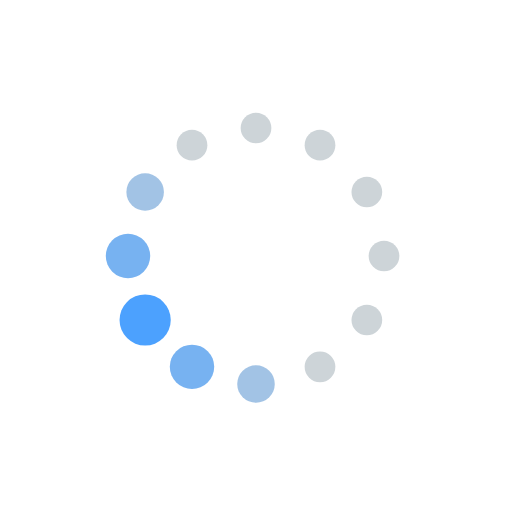
t = 0.00 s
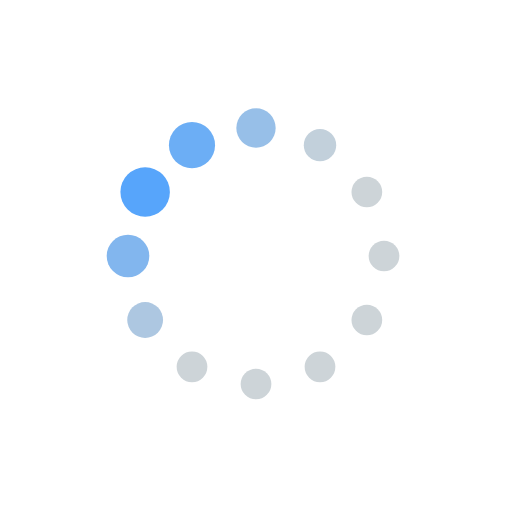
t = 0.19 s
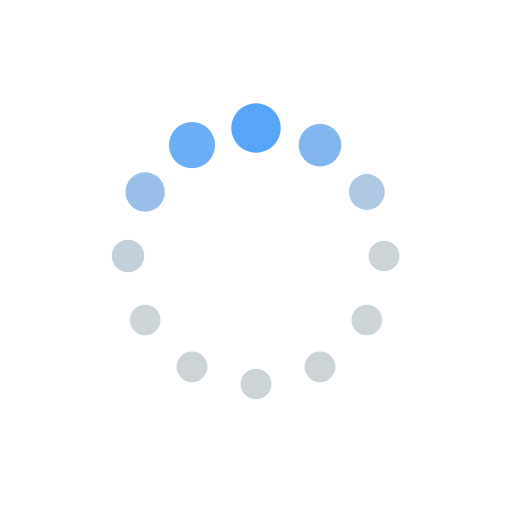
t = 0.31 s
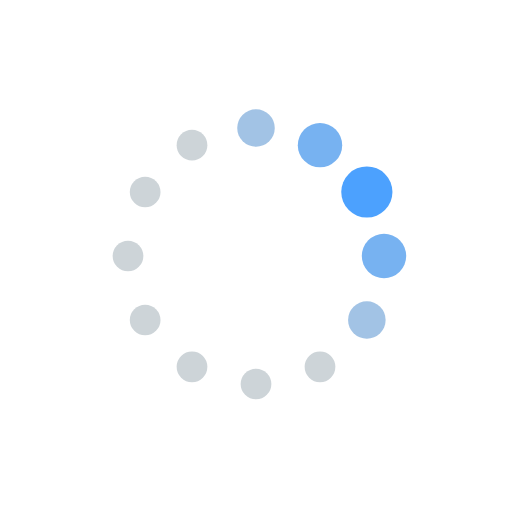
t = 0.50 s
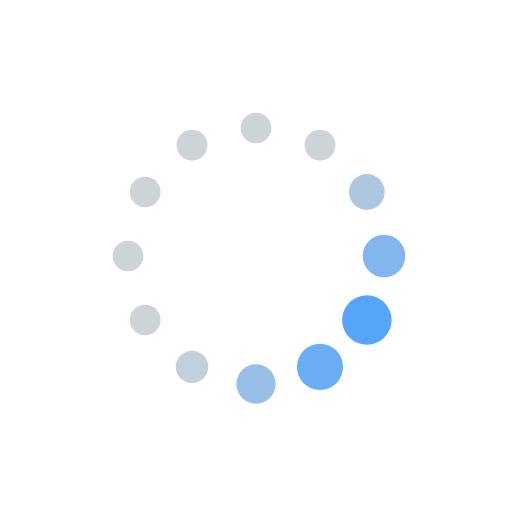
t = 0.69 s
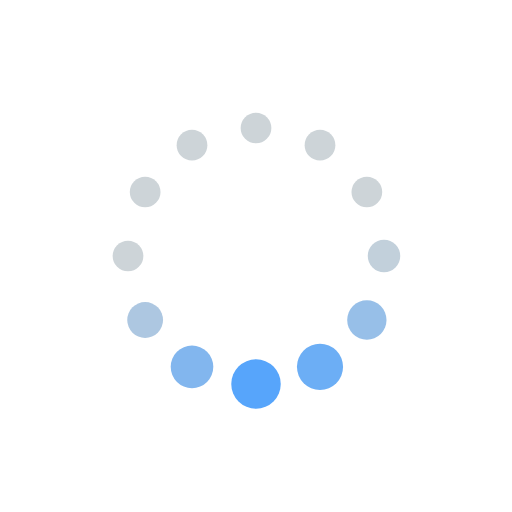
t = 0.81 s

The animated SVG that drew these frames (rendered in a browser with its animation timeline set to each time). Animation: 24 SMIL elements (animate=24); one cycle of 1.00 s, repeats indefinitely.

<svg class="lds-default" width="100%" height="100%" xmlns="http://www.w3.org/2000/svg" xmlns:xlink="http://www.w3.org/1999/xlink" viewBox="0 0 100 100" preserveAspectRatio="xMidYMid"><circle cx="75" cy="50" fill="#cdd4d8" r="3" stroke="none" stroke-width="1px">
  <animate attributeName="r" values="3;3;5;3;3" times="0;0.1;0.2;0.3;1" dur="1s" repeatCount="indefinite" begin="-0.917s" stroke="none" fill="#cdd4d8" stroke-width="1px"></animate>
  <animate attributeName="fill" values="#cdd4d8;#cdd4d8;#4ca1fe;#cdd4d8;#cdd4d8" repeatCount="indefinite" times="0;0.1;0.2;0.3;1" dur="1s" begin="-0.917s" stroke="none" fill="#cdd4d8" stroke-width="1px"></animate>
</circle><circle cx="71.651" cy="62.5" fill="#cdd4d8" r="3" stroke="none" stroke-width="1px">
  <animate attributeName="r" values="3;3;5;3;3" times="0;0.1;0.2;0.3;1" dur="1s" repeatCount="indefinite" begin="-0.833s" stroke="none" fill="#cdd4d8" stroke-width="1px"></animate>
  <animate attributeName="fill" values="#cdd4d8;#cdd4d8;#4ca1fe;#cdd4d8;#cdd4d8" repeatCount="indefinite" times="0;0.1;0.2;0.3;1" dur="1s" begin="-0.833s" stroke="none" fill="#cdd4d8" stroke-width="1px"></animate>
</circle><circle cx="62.5" cy="71.651" fill="#cdd4d8" r="3" stroke="none" stroke-width="1px">
  <animate attributeName="r" values="3;3;5;3;3" times="0;0.1;0.2;0.3;1" dur="1s" repeatCount="indefinite" begin="-0.75s" stroke="none" fill="#cdd4d8" stroke-width="1px"></animate>
  <animate attributeName="fill" values="#cdd4d8;#cdd4d8;#4ca1fe;#cdd4d8;#cdd4d8" repeatCount="indefinite" times="0;0.1;0.2;0.3;1" dur="1s" begin="-0.75s" stroke="none" fill="#cdd4d8" stroke-width="1px"></animate>
</circle><circle cx="50" cy="75" fill="#cdd4d8" r="3" stroke="none" stroke-width="1px">
  <animate attributeName="r" values="3;3;5;3;3" times="0;0.1;0.2;0.3;1" dur="1s" repeatCount="indefinite" begin="-0.667s" stroke="none" fill="#cdd4d8" stroke-width="1px"></animate>
  <animate attributeName="fill" values="#cdd4d8;#cdd4d8;#4ca1fe;#cdd4d8;#cdd4d8" repeatCount="indefinite" times="0;0.1;0.2;0.3;1" dur="1s" begin="-0.667s" stroke="none" fill="#cdd4d8" stroke-width="1px"></animate>
</circle><circle cx="37.5" cy="71.651" fill="#c4d1db" r="3.136" stroke="none" stroke-width="1px">
  <animate attributeName="r" values="3;3;5;3;3" times="0;0.1;0.2;0.3;1" dur="1s" repeatCount="indefinite" begin="-0.583s" stroke="none" fill="#c4d1db" stroke-width="1px"></animate>
  <animate attributeName="fill" values="#cdd4d8;#cdd4d8;#4ca1fe;#cdd4d8;#cdd4d8" repeatCount="indefinite" times="0;0.1;0.2;0.3;1" dur="1s" begin="-0.583s" stroke="none" fill="#c4d1db" stroke-width="1px"></animate>
</circle><circle cx="28.349" cy="62.5" fill="#99c0e7" r="3.8" stroke="none" stroke-width="1px">
  <animate attributeName="r" values="3;3;5;3;3" times="0;0.1;0.2;0.3;1" dur="1s" repeatCount="indefinite" begin="-0.5s" stroke="none" fill="#99c0e7" stroke-width="1px"></animate>
  <animate attributeName="fill" values="#cdd4d8;#cdd4d8;#4ca1fe;#cdd4d8;#cdd4d8" repeatCount="indefinite" times="0;0.1;0.2;0.3;1" dur="1s" begin="-0.5s" stroke="none" fill="#99c0e7" stroke-width="1px"></animate>
</circle><circle cx="25" cy="50" fill="#6faff4" r="4.464" stroke="none" stroke-width="1px">
  <animate attributeName="r" values="3;3;5;3;3" times="0;0.1;0.2;0.3;1" dur="1s" repeatCount="indefinite" begin="-0.417s" stroke="none" fill="#6faff4" stroke-width="1px"></animate>
  <animate attributeName="fill" values="#cdd4d8;#cdd4d8;#4ca1fe;#cdd4d8;#cdd4d8" repeatCount="indefinite" times="0;0.1;0.2;0.3;1" dur="1s" begin="-0.417s" stroke="none" fill="#6faff4" stroke-width="1px"></animate>
</circle><circle cx="28.349" cy="37.5" fill="#55a4fb" r="4.864" stroke="none" stroke-width="1px">
  <animate attributeName="r" values="3;3;5;3;3" times="0;0.1;0.2;0.3;1" dur="1s" repeatCount="indefinite" begin="-0.333s" stroke="none" fill="#55a4fb" stroke-width="1px"></animate>
  <animate attributeName="fill" values="#cdd4d8;#cdd4d8;#4ca1fe;#cdd4d8;#cdd4d8" repeatCount="indefinite" times="0;0.1;0.2;0.3;1" dur="1s" begin="-0.333s" stroke="none" fill="#55a4fb" stroke-width="1px"></animate>
</circle><circle cx="37.5" cy="28.349" fill="#80b5ef" r="4.2" stroke="none" stroke-width="1px">
  <animate attributeName="r" values="3;3;5;3;3" times="0;0.1;0.2;0.3;1" dur="1s" repeatCount="indefinite" begin="-0.25s" stroke="none" fill="#80b5ef" stroke-width="1px"></animate>
  <animate attributeName="fill" values="#cdd4d8;#cdd4d8;#4ca1fe;#cdd4d8;#cdd4d8" repeatCount="indefinite" times="0;0.1;0.2;0.3;1" dur="1s" begin="-0.25s" stroke="none" fill="#80b5ef" stroke-width="1px"></animate>
</circle><circle cx="50" cy="25" fill="#aac6e2" r="3.536" stroke="none" stroke-width="1px">
  <animate attributeName="r" values="3;3;5;3;3" times="0;0.1;0.2;0.3;1" dur="1s" repeatCount="indefinite" begin="-0.167s" stroke="none" fill="#aac6e2" stroke-width="1px"></animate>
  <animate attributeName="fill" values="#cdd4d8;#cdd4d8;#4ca1fe;#cdd4d8;#cdd4d8" repeatCount="indefinite" times="0;0.1;0.2;0.3;1" dur="1s" begin="-0.167s" stroke="none" fill="#aac6e2" stroke-width="1px"></animate>
</circle><circle cx="62.5" cy="28.349" fill="#cdd4d8" r="3" stroke="none" stroke-width="1px">
  <animate attributeName="r" values="3;3;5;3;3" times="0;0.1;0.2;0.3;1" dur="1s" repeatCount="indefinite" begin="-0.083s" stroke="none" fill="#cdd4d8" stroke-width="1px"></animate>
  <animate attributeName="fill" values="#cdd4d8;#cdd4d8;#4ca1fe;#cdd4d8;#cdd4d8" repeatCount="indefinite" times="0;0.1;0.2;0.3;1" dur="1s" begin="-0.083s" stroke="none" fill="#cdd4d8" stroke-width="1px"></animate>
</circle><circle cx="71.651" cy="37.5" fill="#cdd4d8" r="3" stroke="none" stroke-width="1px">
  <animate attributeName="r" values="3;3;5;3;3" times="0;0.1;0.2;0.3;1" dur="1s" repeatCount="indefinite" begin="0s" stroke="none" fill="#cdd4d8" stroke-width="1px"></animate>
  <animate attributeName="fill" values="#cdd4d8;#cdd4d8;#4ca1fe;#cdd4d8;#cdd4d8" repeatCount="indefinite" times="0;0.1;0.2;0.3;1" dur="1s" begin="0s" stroke="none" fill="#cdd4d8" stroke-width="1px"></animate>
</circle></svg>
